Labelled photos from "augmented", an image-classification folder in snarfnet/fukusou-kion. The possible labels are: not tsuchinoko, tsuchinoko candidate.

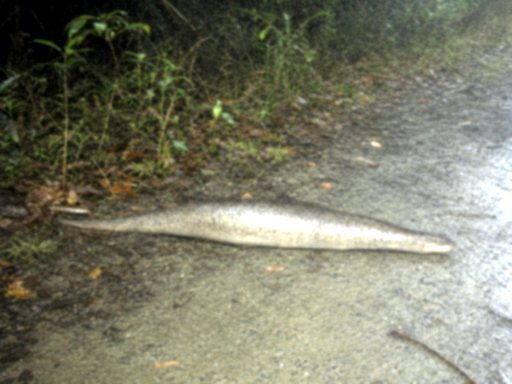
Label: tsuchinoko candidate

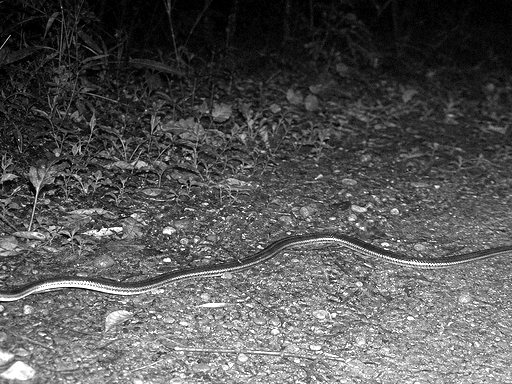
Label: not tsuchinoko

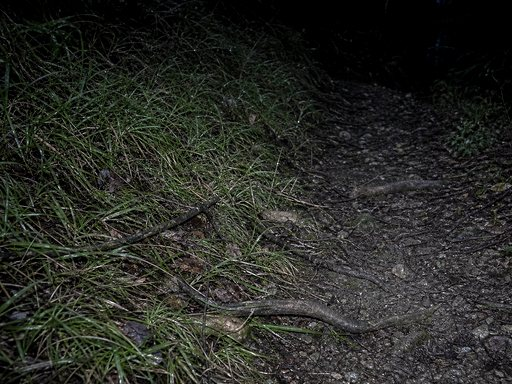
Label: not tsuchinoko

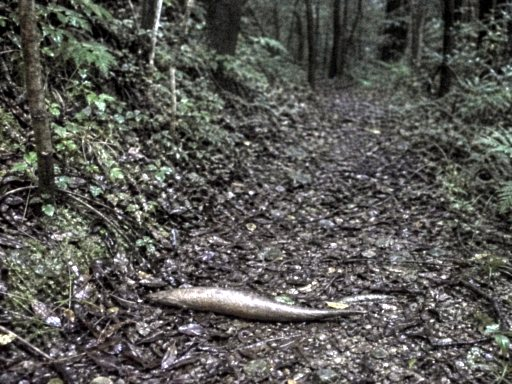
Label: tsuchinoko candidate

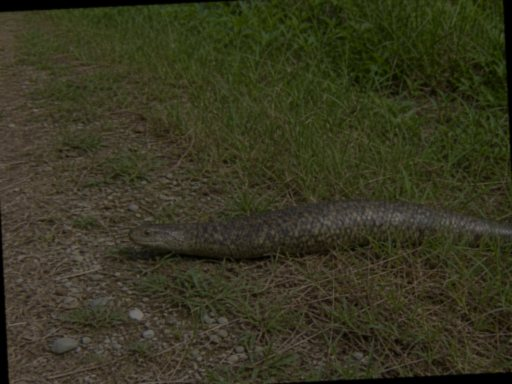
Label: tsuchinoko candidate

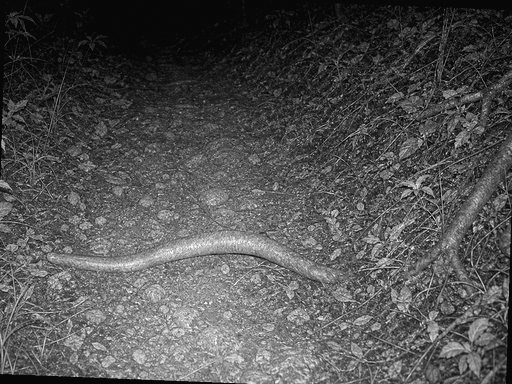
Label: not tsuchinoko
